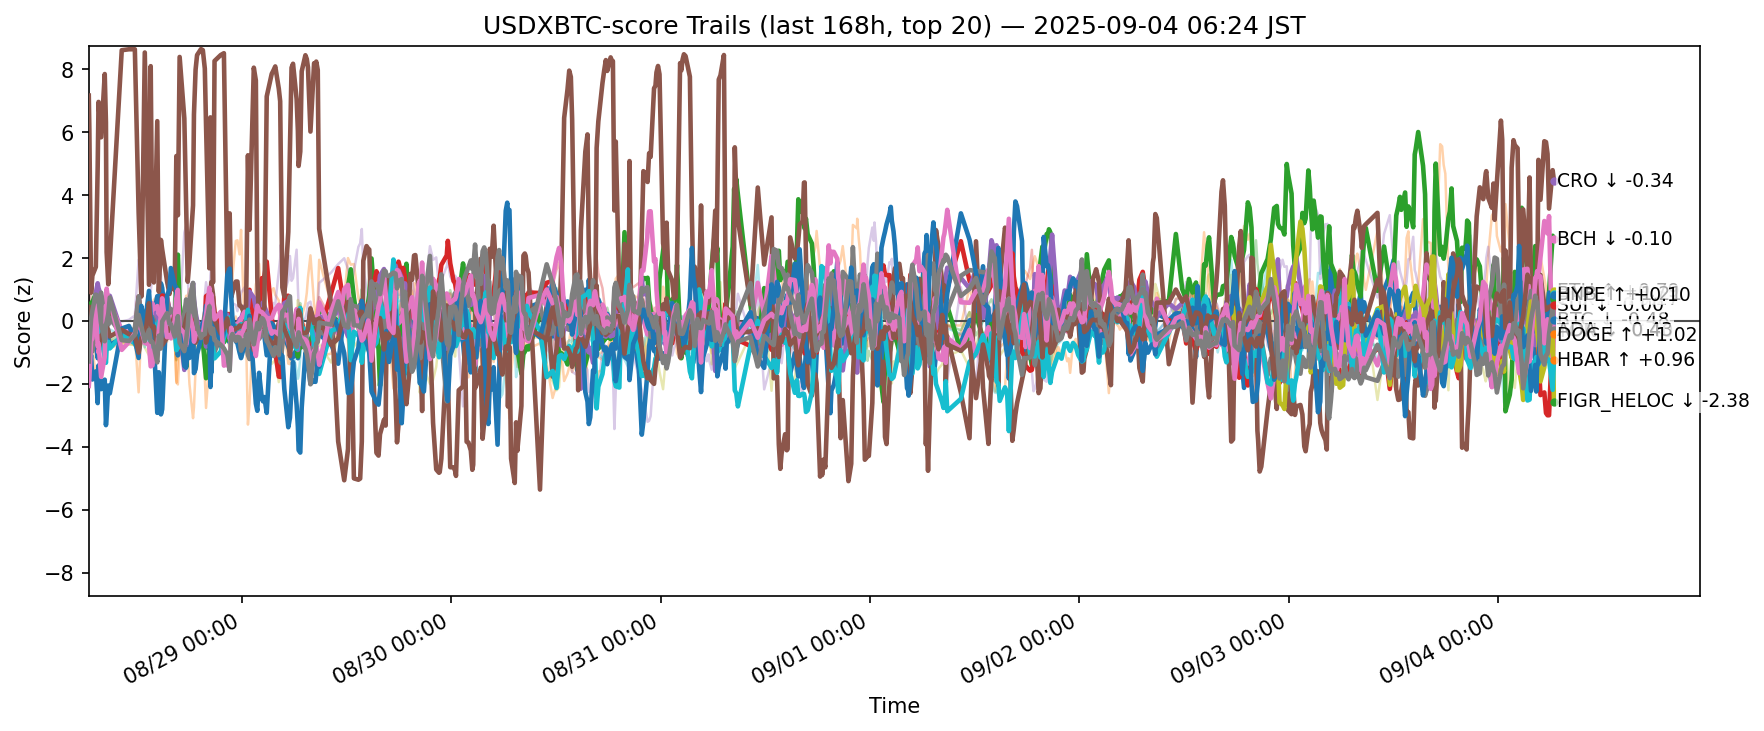

Data behind this chart, as committed beside it:
ts, side, symbol, score
2025-08-27 21:26:07.898602+00:00, usdxbtc, ADA, -0.791
2025-08-27 21:26:07.898602+00:00, usdxbtc, AVAX, 1.215
2025-08-27 21:26:07.898602+00:00, usdxbtc, BCH, 0.4513
2025-08-27 21:26:07.898602+00:00, usdxbtc, BNB, -0.2832
2025-08-27 21:26:07.898602+00:00, usdxbtc, BTC, -0.781
2025-08-27 21:26:07.898602+00:00, usdxbtc, CRO, 7.167
2025-08-27 21:26:07.898602+00:00, usdxbtc, DOGE, 0.392
2025-08-27 21:26:07.898602+00:00, usdxbtc, ETH, -0.8205
2025-08-27 21:26:07.898602+00:00, usdxbtc, HBAR, -0.672
2025-08-27 21:26:07.898602+00:00, usdxbtc, HYPE, -0.2892
2025-08-27 21:26:07.898602+00:00, usdxbtc, LINK, -0.8441
2025-08-27 21:26:07.898602+00:00, usdxbtc, LTC, -0.2476
2025-08-27 21:26:07.898602+00:00, usdxbtc, SHIB, 0.5245
2025-08-27 21:26:07.898602+00:00, usdxbtc, SOL, 1.269
2025-08-27 21:26:07.898602+00:00, usdxbtc, SUI, 0.07318
2025-08-27 21:26:07.898602+00:00, usdxbtc, TON, -2.066
2025-08-27 21:26:07.898602+00:00, usdxbtc, TRX, -1.289
2025-08-27 21:26:07.898602+00:00, usdxbtc, UNI, -1.125
2025-08-27 21:26:07.898602+00:00, usdxbtc, XLM, -1.591
2025-08-27 21:26:07.898602+00:00, usdxbtc, XRP, -1.268
2025-08-27 21:29:59.318499+00:00, usdxbtc, ADA, -0.3237
2025-08-27 21:29:59.318499+00:00, usdxbtc, AVAX, 1.816
2025-08-27 21:29:59.318499+00:00, usdxbtc, BCH, 0.4756
2025-08-27 21:29:59.318499+00:00, usdxbtc, BNB, -0.2449
2025-08-27 21:29:59.318499+00:00, usdxbtc, BTC, -1.108
2025-08-27 21:29:59.318499+00:00, usdxbtc, CRO, 6.09
2025-08-27 21:29:59.318499+00:00, usdxbtc, DOGE, 0.1248
2025-08-27 21:29:59.318499+00:00, usdxbtc, ETH, -1.471
2025-08-27 21:29:59.318499+00:00, usdxbtc, HBAR, -0.2525
2025-08-27 21:29:59.318499+00:00, usdxbtc, HYPE, -1.603
2025-08-27 21:29:59.318499+00:00, usdxbtc, LINK, -1.882
2025-08-27 21:29:59.318499+00:00, usdxbtc, LTC, -0.0008844
2025-08-27 21:29:59.318499+00:00, usdxbtc, SHIB, 0.4728
2025-08-27 21:29:59.318499+00:00, usdxbtc, SOL, 1.498
2025-08-27 21:29:59.318499+00:00, usdxbtc, SUI, 0.4522
2025-08-27 21:29:59.318499+00:00, usdxbtc, TON, -1.832
2025-08-27 21:29:59.318499+00:00, usdxbtc, TRX, -0.7324
2025-08-27 21:29:59.318499+00:00, usdxbtc, UNI, -0.5608
2025-08-27 21:29:59.318499+00:00, usdxbtc, XLM, -1.021
2025-08-27 21:29:59.318499+00:00, usdxbtc, XRP, -1.08
2025-08-27 21:41:45.015768+00:00, usdxbtc, ADA, -0.519
2025-08-27 21:41:45.015768+00:00, usdxbtc, AVAX, 0.3495
2025-08-27 21:41:45.015768+00:00, usdxbtc, BCH, 0.5696
2025-08-27 21:41:45.015768+00:00, usdxbtc, BNB, 0.2841
2025-08-27 21:41:45.015768+00:00, usdxbtc, BTC, -0.1401
2025-08-27 21:41:45.015768+00:00, usdxbtc, CRO, 0.8971
2025-08-27 21:41:45.015768+00:00, usdxbtc, DOGE, 0.1604
2025-08-27 21:41:45.015768+00:00, usdxbtc, ETH, -0.8312
2025-08-27 21:41:45.015768+00:00, usdxbtc, HBAR, 0.2477
2025-08-27 21:41:45.015768+00:00, usdxbtc, HYPE, -1.084
2025-08-27 21:41:45.015768+00:00, usdxbtc, LINK, -0.5545
2025-08-27 21:41:45.015768+00:00, usdxbtc, LTC, 0.2916
2025-08-27 21:41:45.015768+00:00, usdxbtc, SHIB, 0.4656
2025-08-27 21:41:45.015768+00:00, usdxbtc, SOL, 0.1346
2025-08-27 21:41:45.015768+00:00, usdxbtc, SUI, 0.2443
2025-08-27 21:41:45.015768+00:00, usdxbtc, TON, -0.6373
2025-08-27 21:41:45.015768+00:00, usdxbtc, TRX, 0.0667
2025-08-27 21:41:45.015768+00:00, usdxbtc, UNI, -0.1112
2025-08-27 21:41:45.015768+00:00, usdxbtc, XLM, -0.2696
2025-08-27 21:41:45.015768+00:00, usdxbtc, XRP, -0.3177
... 12,400 more rows
